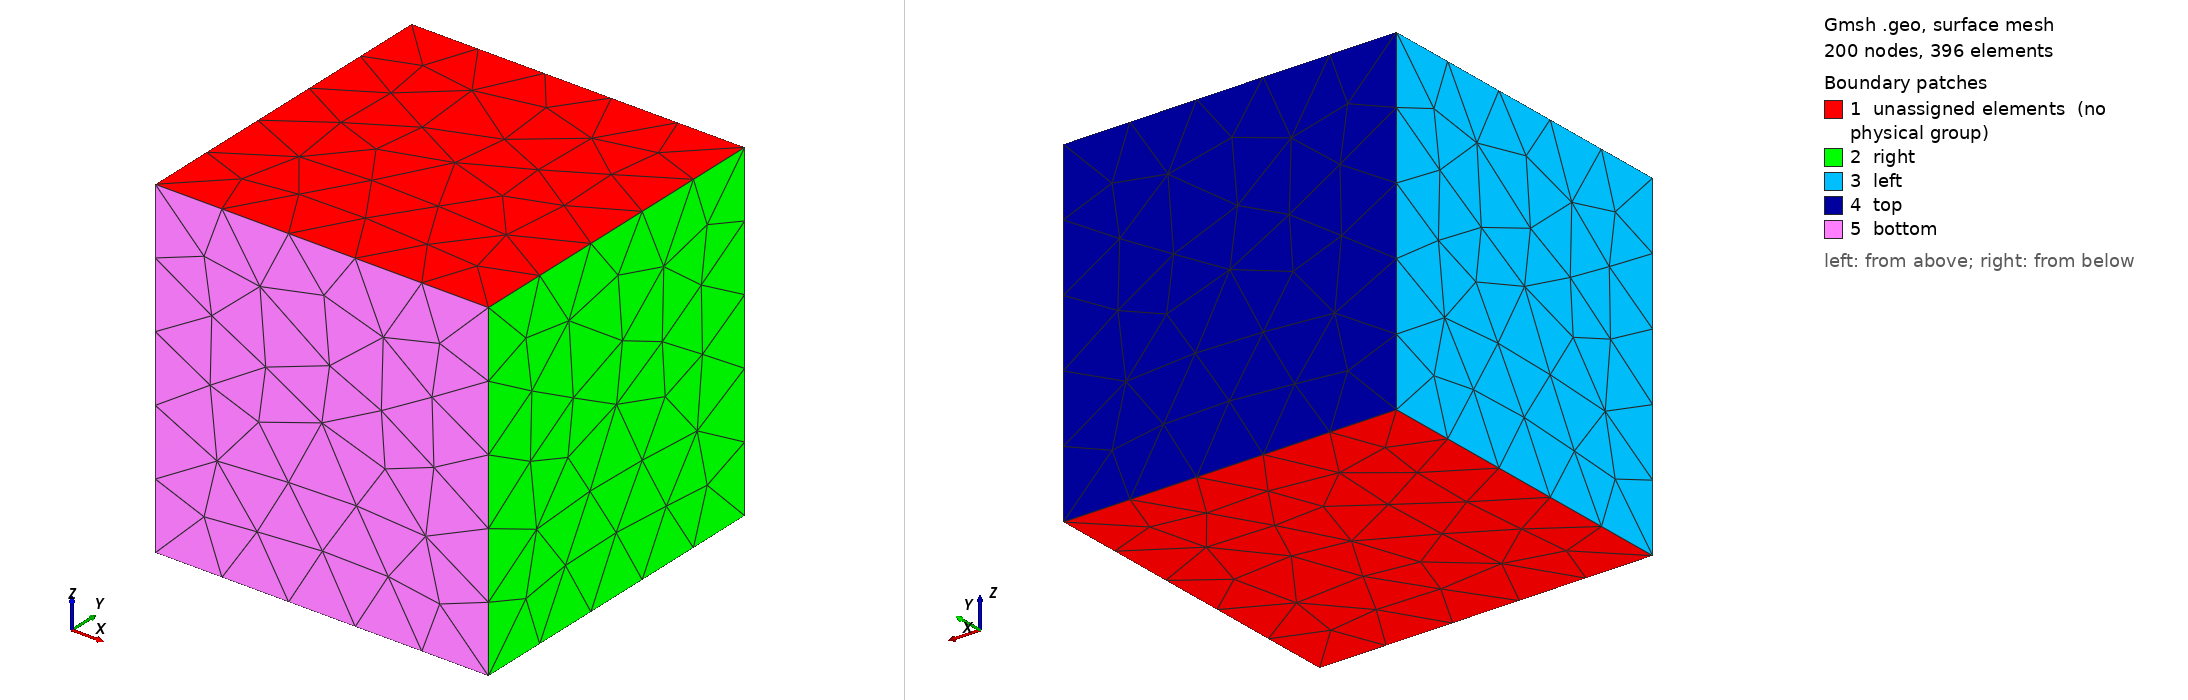

Gmsh geometry script, surface-meshed: 200 nodes, 396 surface elements. Boundary patches (legend numbers): 1 unassigned elements (no physical group), 2 right, 3 left, 4 top, 5 bottom. Left view from above one corner, right view from below the opposite corner. Legend entries are the model's physical surfaces; 'unassigned elements' are surfaces in no physical group. The drawing asked Gmsh for element sizes between 1% and 20% of the model's largest extent; the script's own settings can give other sizes.

=== Periodic3D.geo (drawn) ===
// Gmsh project created on Thu Nov 28 09:41:57 2013
c = 1.0e-0;
a = 0.1;
k1 = 1;
k2 = 1;
Point(1) = {-k1*a, -k2*a, 0, k1*c*a};
Point(2) = {k1*a, -k2*a, 0, k1*c*a};
Point(3) = {k1*a, k2*a, 0, k1*c*a};
Point(4) = {-k1*a, k2*a, 0, k1*c*a};

d = -2*k1*a;
Extrude {0, 0, d} {
  Point{4, 3, 1, 2};
}

Line(5) = {1, 2};
Line(6) = {2, 3};
Line(7) = {3, 4};
Line(8) = {4, 1};
Line(9) = {8, 6};
Line(10) = {5, 7};
Line(11) = {8, 7};
Line(12) = {6, 5};
Line Loop(13) = {5, 6, 7, 8};
Plane Surface(14) = {13};
Line Loop(15) = {9, 12, 10, -11};
Plane Surface(16) = {-15};
Line Loop(17) = {4, 9, -2, -6};
Plane Surface(18) = {17};
Line Loop(19) = {1, 10, -3, -8};
Plane Surface(20) = {19};
Line Loop(21) = {2, 12, -1, -7};
Plane Surface(22) = {21};
Line Loop(23) = {3, -11, -4, -5};
Plane Surface(24) = {23};
Surface Loop(25) = {16, 24, 20, 22, 18, 14};
Volume(26) = {25};

Physical Volume("mat") = {26};
Physical Surface("left") = {20};
Physical Surface("right") = {18};
Physical Surface("top") = {22};
Physical Surface("bottom") = {24};
//Physical Surface("front") = {14};
//Physical Surface("rear") = {16};
